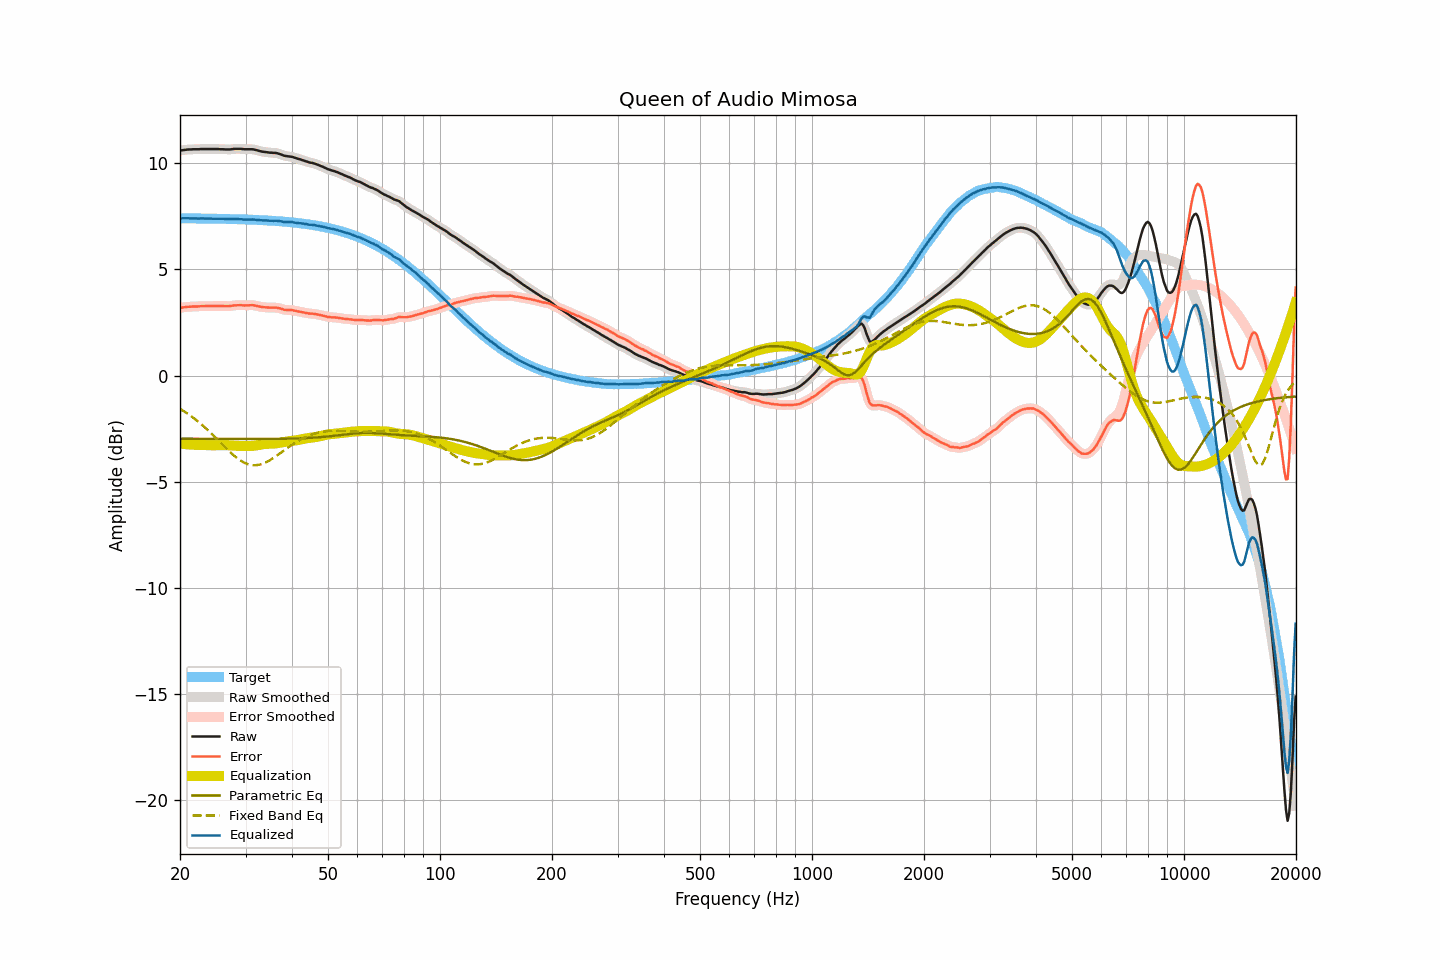

The file beside this chart, header and first rows:
frequency, raw, smoothed, error, error_smoothed, equalization, parametric_eq, fixed_band_eq, equalized_raw, equalized_smoothed, target
20.00, 10.60, 10.60, 3.19, 3.19, -3.19, -2.97, -1.56, 7.41, 7.41, 7.41
20.20, 10.61, 10.61, 3.20, 3.20, -3.20, -2.97, -1.61, 7.41, 7.41, 7.41
20.40, 10.62, 10.62, 3.21, 3.21, -3.21, -2.97, -1.65, 7.41, 7.41, 7.41
20.61, 10.63, 10.63, 3.22, 3.22, -3.22, -2.97, -1.70, 7.41, 7.41, 7.41
20.81, 10.64, 10.64, 3.23, 3.23, -3.23, -2.97, -1.75, 7.41, 7.41, 7.41
21.02, 10.65, 10.65, 3.24, 3.24, -3.24, -2.97, -1.80, 7.41, 7.41, 7.41
21.23, 10.65, 10.65, 3.24, 3.25, -3.24, -2.97, -1.86, 7.41, 7.41, 7.40
21.44, 10.65, 10.65, 3.25, 3.25, -3.25, -2.97, -1.91, 7.40, 7.40, 7.40
21.66, 10.66, 10.66, 3.26, 3.25, -3.25, -2.97, -1.97, 7.41, 7.40, 7.40
21.87, 10.66, 10.66, 3.26, 3.26, -3.26, -2.97, -2.03, 7.40, 7.40, 7.40
22.09, 10.66, 10.66, 3.26, 3.26, -3.26, -2.97, -2.08, 7.40, 7.40, 7.40
22.31, 10.66, 10.66, 3.26, 3.26, -3.26, -2.97, -2.15, 7.40, 7.40, 7.40
22.54, 10.66, 10.66, 3.26, 3.26, -3.26, -2.97, -2.21, 7.40, 7.40, 7.40
22.76, 10.67, 10.67, 3.27, 3.27, -3.27, -2.97, -2.27, 7.40, 7.40, 7.40
22.99, 10.67, 10.67, 3.27, 3.27, -3.27, -2.98, -2.34, 7.40, 7.40, 7.40
23.22, 10.67, 10.67, 3.27, 3.27, -3.27, -2.98, -2.40, 7.40, 7.40, 7.40
23.45, 10.67, 10.67, 3.27, 3.27, -3.27, -2.98, -2.47, 7.40, 7.40, 7.40
23.69, 10.67, 10.67, 3.27, 3.27, -3.27, -2.98, -2.54, 7.39, 7.39, 7.39
23.92, 10.67, 10.67, 3.28, 3.28, -3.28, -2.98, -2.61, 7.39, 7.39, 7.39
24.16, 10.67, 10.67, 3.28, 3.28, -3.28, -2.98, -2.69, 7.39, 7.39, 7.39
24.40, 10.67, 10.67, 3.28, 3.28, -3.28, -2.98, -2.76, 7.39, 7.39, 7.39
24.65, 10.67, 10.67, 3.28, 3.28, -3.28, -2.98, -2.84, 7.39, 7.39, 7.39
24.89, 10.67, 10.67, 3.28, 3.28, -3.28, -2.98, -2.91, 7.39, 7.39, 7.39
25.14, 10.67, 10.67, 3.28, 3.28, -3.28, -2.98, -2.99, 7.39, 7.39, 7.39
25.39, 10.67, 10.67, 3.28, 3.28, -3.28, -2.98, -3.06, 7.39, 7.39, 7.39
25.65, 10.66, 10.66, 3.27, 3.28, -3.28, -2.98, -3.14, 7.38, 7.39, 7.38
25.91, 10.66, 10.66, 3.28, 3.28, -3.27, -2.98, -3.22, 7.38, 7.38, 7.38
26.16, 10.66, 10.65, 3.28, 3.27, -3.27, -2.98, -3.29, 7.39, 7.38, 7.38
26.43, 10.65, 10.65, 3.27, 3.27, -3.27, -2.98, -3.37, 7.38, 7.38, 7.38
26.69, 10.65, 10.65, 3.27, 3.27, -3.27, -2.98, -3.44, 7.37, 7.37, 7.38
26.96, 10.65, 10.65, 3.27, 3.27, -3.28, -2.98, -3.52, 7.37, 7.37, 7.38
27.23, 10.65, 10.65, 3.27, 3.28, -3.28, -2.98, -3.59, 7.37, 7.37, 7.37
27.50, 10.66, 10.66, 3.29, 3.29, -3.29, -2.98, -3.66, 7.37, 7.37, 7.37
27.77, 10.67, 10.67, 3.30, 3.30, -3.30, -2.98, -3.73, 7.37, 7.37, 7.37
28.05, 10.68, 10.68, 3.31, 3.31, -3.30, -2.98, -3.79, 7.38, 7.37, 7.37
28.33, 10.68, 10.68, 3.31, 3.31, -3.31, -2.98, -3.85, 7.37, 7.37, 7.37
28.62, 10.68, 10.68, 3.31, 3.32, -3.31, -2.98, -3.91, 7.37, 7.37, 7.36
28.90, 10.68, 10.68, 3.32, 3.32, -3.31, -2.98, -3.96, 7.37, 7.37, 7.36
29.19, 10.68, 10.68, 3.32, 3.32, -3.31, -2.98, -4.01, 7.37, 7.36, 7.36
29.48, 10.67, 10.67, 3.31, 3.31, -3.31, -2.98, -4.06, 7.35, 7.35, 7.36
29.78, 10.66, 10.66, 3.30, 3.31, -3.31, -2.98, -4.10, 7.34, 7.35, 7.36
30.08, 10.66, 10.66, 3.31, 3.31, -3.31, -2.98, -4.13, 7.34, 7.34, 7.35
30.38, 10.66, 10.66, 3.31, 3.31, -3.31, -2.98, -4.16, 7.34, 7.34, 7.35
30.68, 10.66, 10.66, 3.31, 3.31, -3.31, -2.98, -4.18, 7.35, 7.35, 7.35
30.99, 10.66, 10.66, 3.32, 3.32, -3.31, -2.98, -4.20, 7.35, 7.35, 7.34
31.30, 10.66, 10.66, 3.32, 3.32, -3.31, -2.98, -4.21, 7.35, 7.35, 7.34
31.61, 10.65, 10.65, 3.31, 3.31, -3.30, -2.98, -4.22, 7.35, 7.35, 7.34
31.93, 10.63, 10.63, 3.29, 3.30, -3.29, -2.98, -4.22, 7.34, 7.34, 7.33
32.24, 10.61, 10.61, 3.28, 3.28, -3.28, -2.98, -4.21, 7.33, 7.33, 7.33
32.57, 10.59, 10.59, 3.26, 3.26, -3.26, -2.98, -4.20, 7.32, 7.32, 7.33
32.89, 10.57, 10.57, 3.25, 3.24, -3.25, -2.98, -4.18, 7.32, 7.32, 7.32
33.22, 10.55, 10.55, 3.23, 3.23, -3.24, -2.98, -4.16, 7.31, 7.31, 7.32
33.55, 10.54, 10.54, 3.22, 3.22, -3.23, -2.98, -4.13, 7.31, 7.31, 7.32
33.89, 10.53, 10.53, 3.22, 3.22, -3.22, -2.98, -4.10, 7.31, 7.31, 7.31
34.23, 10.52, 10.52, 3.21, 3.21, -3.21, -2.98, -4.06, 7.31, 7.31, 7.31
34.57, 10.51, 10.51, 3.21, 3.21, -3.21, -2.98, -4.02, 7.30, 7.30, 7.30
34.92, 10.50, 10.50, 3.20, 3.20, -3.21, -2.98, -3.98, 7.29, 7.29, 7.30
35.27, 10.50, 10.50, 3.20, 3.20, -3.21, -2.98, -3.93, 7.29, 7.29, 7.29
35.62, 10.49, 10.49, 3.20, 3.20, -3.20, -2.98, -3.88, 7.29, 7.29, 7.29
35.97, 10.49, 10.49, 3.20, 3.20, -3.20, -2.98, -3.83, 7.29, 7.29, 7.28
... 635 more rows
